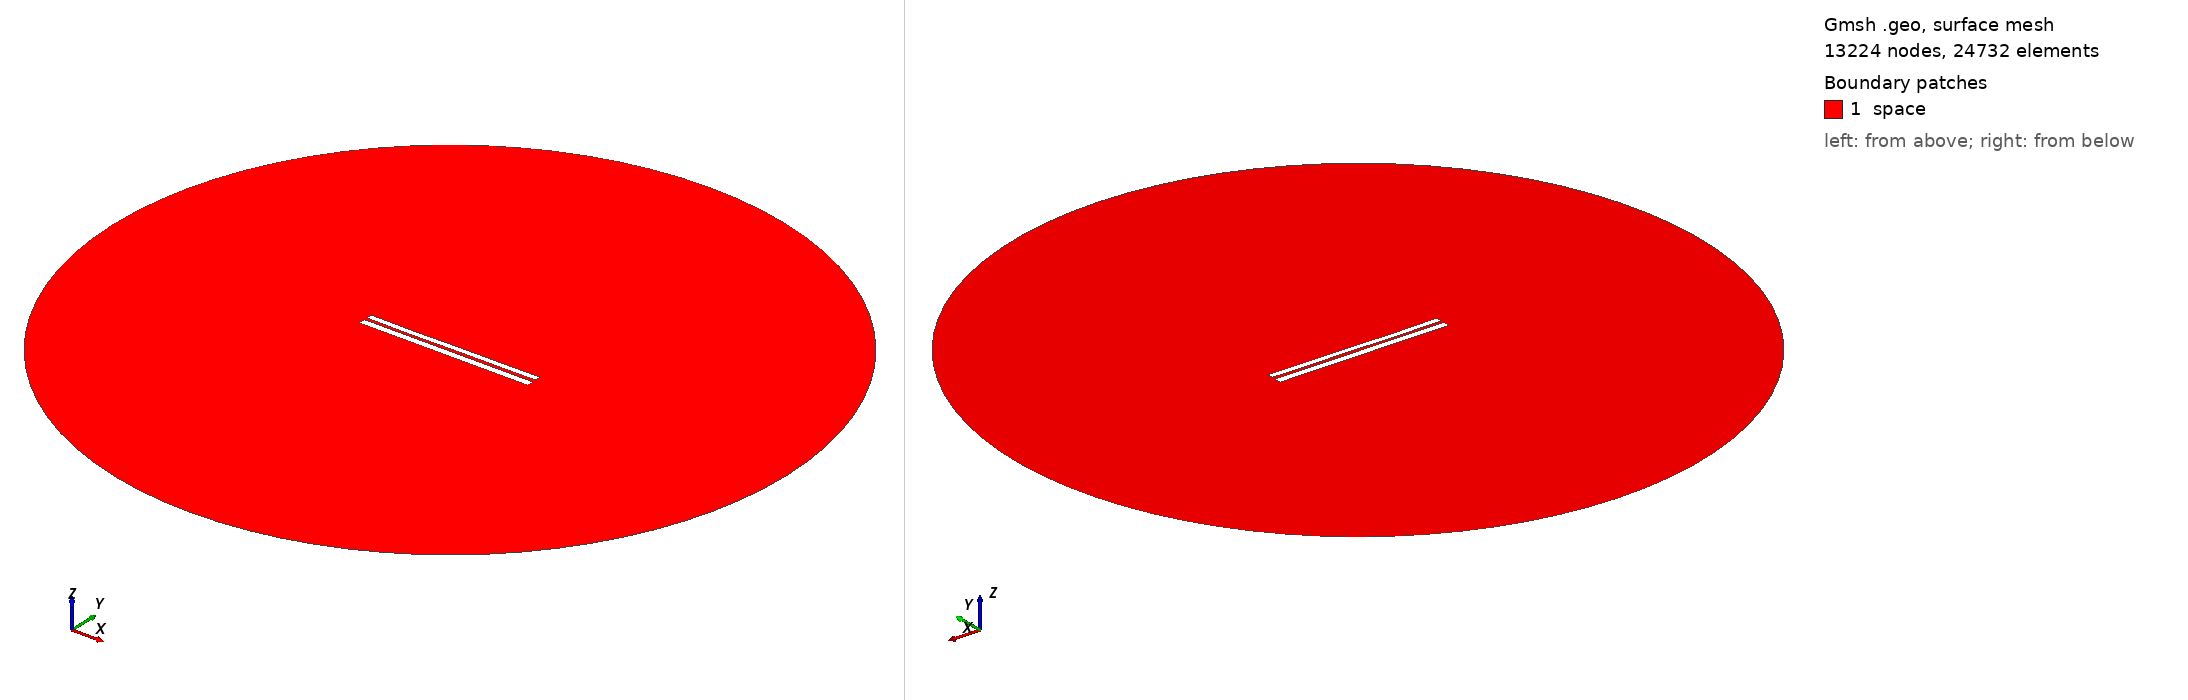

Gmsh geometry script, surface-meshed: 13224 nodes, 24732 surface elements. Boundary patches (legend numbers): 1 space. Left view from above one corner, right view from below the opposite corner. Legend entries are the model's physical surfaces. The drawing asked Gmsh for element sizes between 1% and 20% of the model's largest extent; the script's own settings can give other sizes.

=== 6657.geo (drawn) ===
//---------------------------------------
// Geometry kernel
//---------------------------------------

SetFactory("OpenCASCADE");



//---------------------------------------
// Parameters of the geometry
//---------------------------------------

// Overetch of the upper plate
overetch = 0.25;

// Distance between the plates
distance = 1.5;

// Discretization over the x axis (for the deformation)
nx = 50; 

// Length of the plate
L = 100 - overetch; 

// Number of modes
n = 4; 

// 1st mode coefficient
coeff(1) = 0.07499999999999998;
beta(1) = 0.596864 * 3.1415926535 / L;

// 2nd mode coefficient
coeff(2) = -0.075;
beta(2) = 1.49418 * 3.1415926535 / L;

// 3rd mode coefficient
coeff(3) = -0.075;
beta(3) = 2.50025 * 3.1415926535 / L;

// 4th mode coefficient
coeff(4) = -0.075;
beta(4) = 3.49999 * 3.1415926535 / L;



//---------------------------------------
// Upper plate (deformed rectangle)
//---------------------------------------

// Coordiantes of the upper plate
xmin = -50;
xmax = 50 - overetch;

// Height of the upper plate
yheight = 4 - 2 * overetch;

// Indexes of the points
UpperID[] = {};
LowerID[] = {};
LeftID[] = {};
RightID[] = {};

// Point index
p = 1;

// Horizontal edges
For i In {1:nx}
    x = xmin + (i-1)*(xmax - xmin)/(nx-1);

    y_bottom = distance / 2 + overetch;
    For j In {1:n}
        C = (Cosh(beta(j)*L) + Cos(beta(j)*L)) / (Sinh(beta(j)*L) + Sin(beta(j)*L));
        y_bottom  = y_bottom + coeff(j) * (Cosh(beta(j)*(x+50)) - Cos(beta(j)*(x+50)) - C * (Sinh(beta(j)*(x+50)) - Sin(beta(j)*(x+50))));
    EndFor

    y_top = y_bottom + yheight;

    Point(p) = {x, y_top, 0, 1.0};
    UpperID[i] = p;
    p = p + 1;

    Point(p) = {x, y_bottom, 0, 1.0};
    LowerID[i] = p;
    p = p + 1;
EndFor

// Create point lists
UpperPts[] = {}; LowerPts[] = {};
For i In {1:nx}
  UpperPts[] += {UpperID[i]};
  LowerPts[] += {LowerID[i]};
EndFor

// Build splines
Spline(1) = {UpperPts[]};
Spline(2) = {LowerPts[]};
Line(3) = {LowerPts[nx-1], UpperPts[nx-1]};
Line(4) = {LowerPts[0], UpperPts[0]};

// Build the plane surface
Curve Loop(1) = {2, 3, -1, -4};
Plane Surface(1) = {1};



//---------------------------------------
// Lower plate (rectangle)
//---------------------------------------

// Vertices
Point(1001) = {-50, -1, 0, 1.0};
Point(1002) = { 50, -1, 0, 1.0};
Point(1003) = { 50,  -5, 0, 1.0};
Point(1004) = {-50,  -5, 0, 1.0};

// Edges
Line(5) = {1001, 1002};
Line(6) = {1002, 1003};
Line(7) = {1003, 1004};
Line(8) = {1004, 1001};

// Plane surface
Line Loop(2) = {5, 6, 7, 8};
Plane Surface(2) = {2}; 



//---------------------------------------
// Outer (fictious) boundary
//---------------------------------------

// Points
Point(1005) = {0, 0, 0};       // Center
Point(1006) = {200, 0, 0};     // Start point
Point(1007) = {0, 200, 0};     // 90 degrees
Point(1008) = {-200, 0, 0};    // 180 degrees
Point(1009) = {0, -200, 0};    // 270 degrees

// Circle arcs (each needs start, center, end)
Circle(9) = {1006, 1005, 1007};
Circle(10) = {1007, 1005, 1008};
Circle(11) = {1008, 1005, 1009};
Circle(12) = {1009, 1005, 1006};

// Plane surface for the entire domain
Curve Loop(3) = {9, 10, 11, 12};
Surface(3) = {3};

// Subtract the plates from the whole domain to obtain the actual domain where we want to solve the equations
BooleanDifference{ Surface{3}; Delete; }{ Surface{1}; Surface{2}; Delete; }




//---------------------------------------
// Transfinite Lines/Curves
//---------------------------------------

// Set the number of points on the boundaries
r = 7;

// Plates
Transfinite Curve {1, 2} = 50*r Using Progression 1;
Transfinite Curve {3, 4} = 2*r Using Progression 1;
Transfinite Line {5, 7} = 50*r Using Progression 1;
Transfinite Line {6, 8} = 2*r Using Progression 1;

// Outer boundary
Transfinite Line {9, 10, 11, 12} = 20 Using Progression 1;



//---------------------------------------
// Physical groups
//---------------------------------------                

// Physical curves (boundaries)
Physical Line("force_segment", 10) = {2};
Physical Line("upper_plate", 11) = {1, 3, 4};
Physical Line("lower_plate", 12) = {5, 6, 7, 8};
Physical Line("boundary", 20) = {9, 10, 11, 12};

// Physical Surfaces
Physical Surface("space", 30) = {3};



//---------------------------------------
// 6. Generate the Mesh
//---------------------------------------

// 2D mesh generation
Mesh 2;
